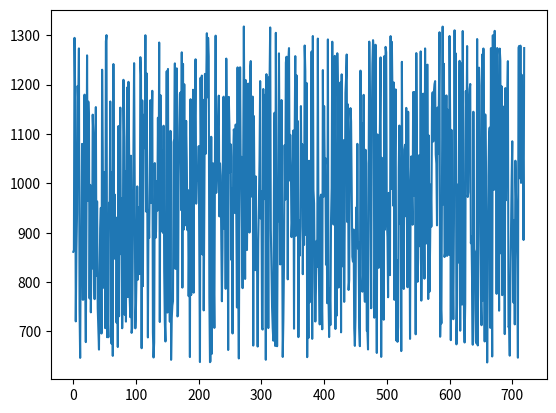

The script that saved this image:
#!/usr/bin/env python3
# -*- coding: utf-8 -*-
"""
Created on Wed Apr 17 12:29:31 2024

https://repositorio.ufpe.br/bitstream/123456789/6883/1/arquivo8070_1.pdf
# A mistura do etanol passa de 22% para 27%, podendo até chegar até 35%
# the RVP of gasolines ranges from 7 to 13
# observou-se que uma mistura com 10% de etanol aumenta a RVP
aproximadamente em 0,8 psi (5,61 kPa), e a fase vapor contém aproximadamente
15% de etanol. 

RVP = https://d35t1syewk4d42.cloudfront.net/file/1410/RVP-Effects-Memo_03_26_12_Final.pdf
# Extrai os dados de RVP do gráfico deste artigo

@author: leohoinaski
"""
import numpy as np
import matplotlib.pyplot as plt 

tamb = (45 - 5)*np.random.rand(24*30) + 5

tConv = (tamb*(9/5)) + 32


rvp = 9 # RVP = Reid Vapor Pressure (psi)

#Td = Dispensed gasoline temperature (degF) = 20.30+0.81*Tamb  
#from MOVES https://www.epa.gov/sites/default/files/2020-11/documents/420r20012.pdf
td = 20.30+0.81*tConv 

#dT = 0.418*TDF -16.6 # From MOVES -
#https://www.epa.gov/sites/default/files/2020-11/documents/420r20012.pdf
deltaT = 0.418*td -16.6   


er = 264.2*(-5.909 - 0.0949*deltaT + 0.084*td + 0.485*rvp)

plt.plot(er)
